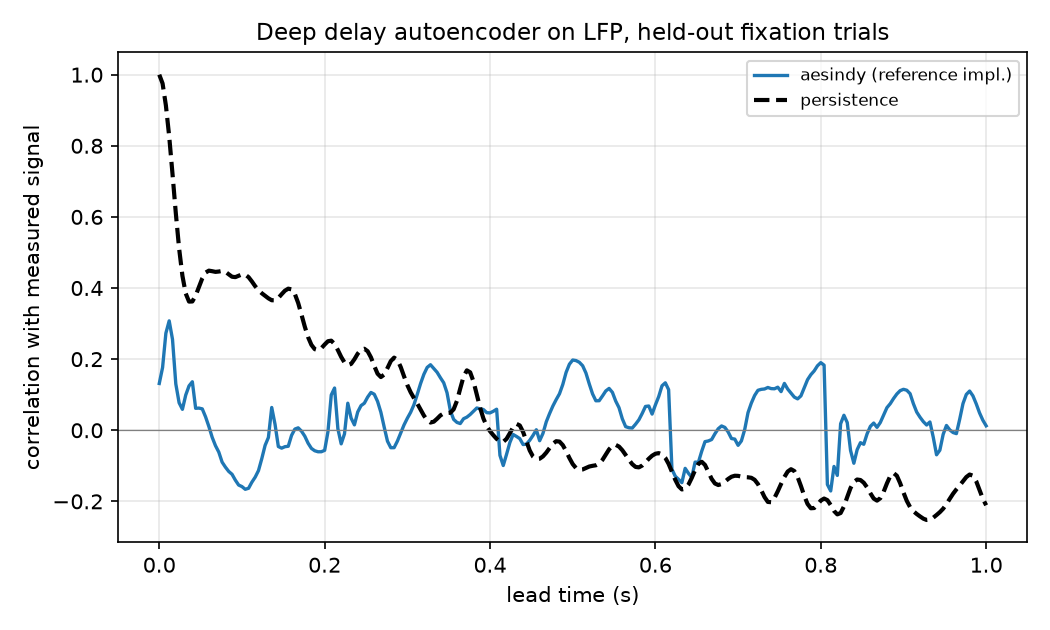

The table this chart was drawn from, first rows:
held_out, lead_s, aesindy_skill, persistence_skill, n_forecasts
fixation, 0.0, 0.1316, 1.0, 234
fixation, 0.004, 0.1764, 0.9753, 234
fixation, 0.008, 0.273, 0.9137, 234
fixation, 0.012, 0.3077, 0.8266, 234
fixation, 0.016, 0.2558, 0.7212, 234
fixation, 0.02, 0.1303, 0.6106, 234
fixation, 0.024, 0.07732, 0.5113, 234
fixation, 0.028, 0.05886, 0.4344, 234
fixation, 0.032, 0.09898, 0.3846, 234
fixation, 0.036, 0.1247, 0.3618, 234
fixation, 0.04, 0.1363, 0.3622, 234
fixation, 0.044, 0.06174, 0.3787, 234
fixation, 0.048, 0.06229, 0.4031, 234
fixation, 0.052, 0.06012, 0.427, 234
fixation, 0.056, 0.03763, 0.4434, 234
fixation, 0.06, 0.01043, 0.4489, 234
fixation, 0.064, -0.01992, 0.4473, 234
fixation, 0.068, -0.04351, 0.4454, 234
fixation, 0.072, -0.06154, 0.4464, 234
fixation, 0.076, -0.08964, 0.4481, 234
fixation, 0.08, -0.1037, 0.4458, 234
fixation, 0.084, -0.1158, 0.4385, 234
fixation, 0.088, -0.1238, 0.4318, 234
fixation, 0.092, -0.1403, 0.4306, 234
fixation, 0.096, -0.1541, 0.4345, 234
fixation, 0.1, -0.1584, 0.4383, 234
fixation, 0.104, -0.1661, 0.4376, 234
fixation, 0.108, -0.1631, 0.4305, 234
fixation, 0.112, -0.1461, 0.4185, 234
fixation, 0.116, -0.1319, 0.4051, 234
fixation, 0.12, -0.1133, 0.3938, 234
fixation, 0.124, -0.07973, 0.3852, 234
fixation, 0.128, -0.04244, 0.3781, 234
fixation, 0.132, -0.02023, 0.371, 234
fixation, 0.136, 0.06406, 0.3656, 234
fixation, 0.14, 0.01685, 0.3655, 234
fixation, 0.144, -0.04577, 0.372, 234
fixation, 0.148, -0.05031, 0.3826, 234
fixation, 0.152, -0.04623, 0.3926, 234
fixation, 0.156, -0.04505, 0.3982, 234
fixation, 0.16, -0.01437, 0.3962, 234
fixation, 0.164, 0.003342, 0.383, 234
fixation, 0.168, 0.006782, 0.3579, 234
fixation, 0.172, -0.002574, 0.3252, 234
fixation, 0.176, -0.01667, 0.2913, 234
fixation, 0.18, -0.03651, 0.2617, 234
fixation, 0.184, -0.05105, 0.2401, 234
fixation, 0.188, -0.05766, 0.228, 234
fixation, 0.192, -0.06051, 0.2254, 234
fixation, 0.196, -0.06043, 0.2308, 234
fixation, 0.2, -0.05649, 0.2411, 234
fixation, 0.204, -0.004171, 0.2504, 234
fixation, 0.208, 0.09921, 0.2519, 234
fixation, 0.212, 0.1188, 0.2426, 234
fixation, 0.216, 0.004323, 0.2255, 234
fixation, 0.22, -0.03826, 0.2062, 234
fixation, 0.224, -0.01022, 0.1906, 234
fixation, 0.228, 0.07606, 0.1831, 234
fixation, 0.232, 0.03422, 0.1865, 234
fixation, 0.236, 0.01513, 0.1996, 234
... 191 more rows
